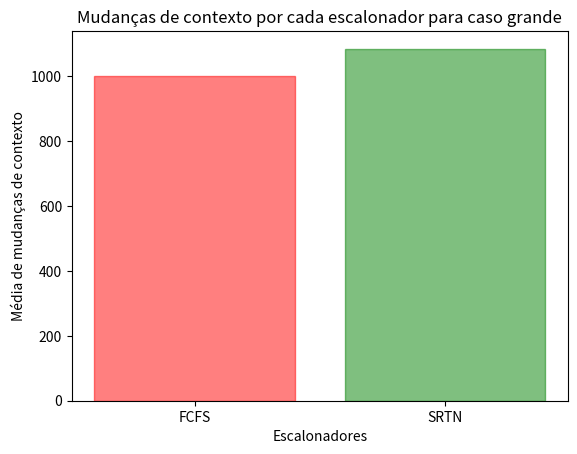

Recreate this plot in Python.
import matplotlib.pyplot as plt
import numpy as np

objects = ('FCFS', 'SRTN')
x = [1000, 1085]
std_d = [0, 0]
y_pos = np.arange(len(objects))

barlist = plt.bar(y_pos, x, align='center', alpha=0.5, yerr=std_d)
barlist[0].set_color('r')
barlist[1].set_color('g')
plt.xticks(y_pos, objects)
plt.xlabel('Escalonadores')
plt.ylabel('Média de mudanças de contexto')
plt.title('Mudanças de contexto por cada escalonador para caso grande')
plt.show()